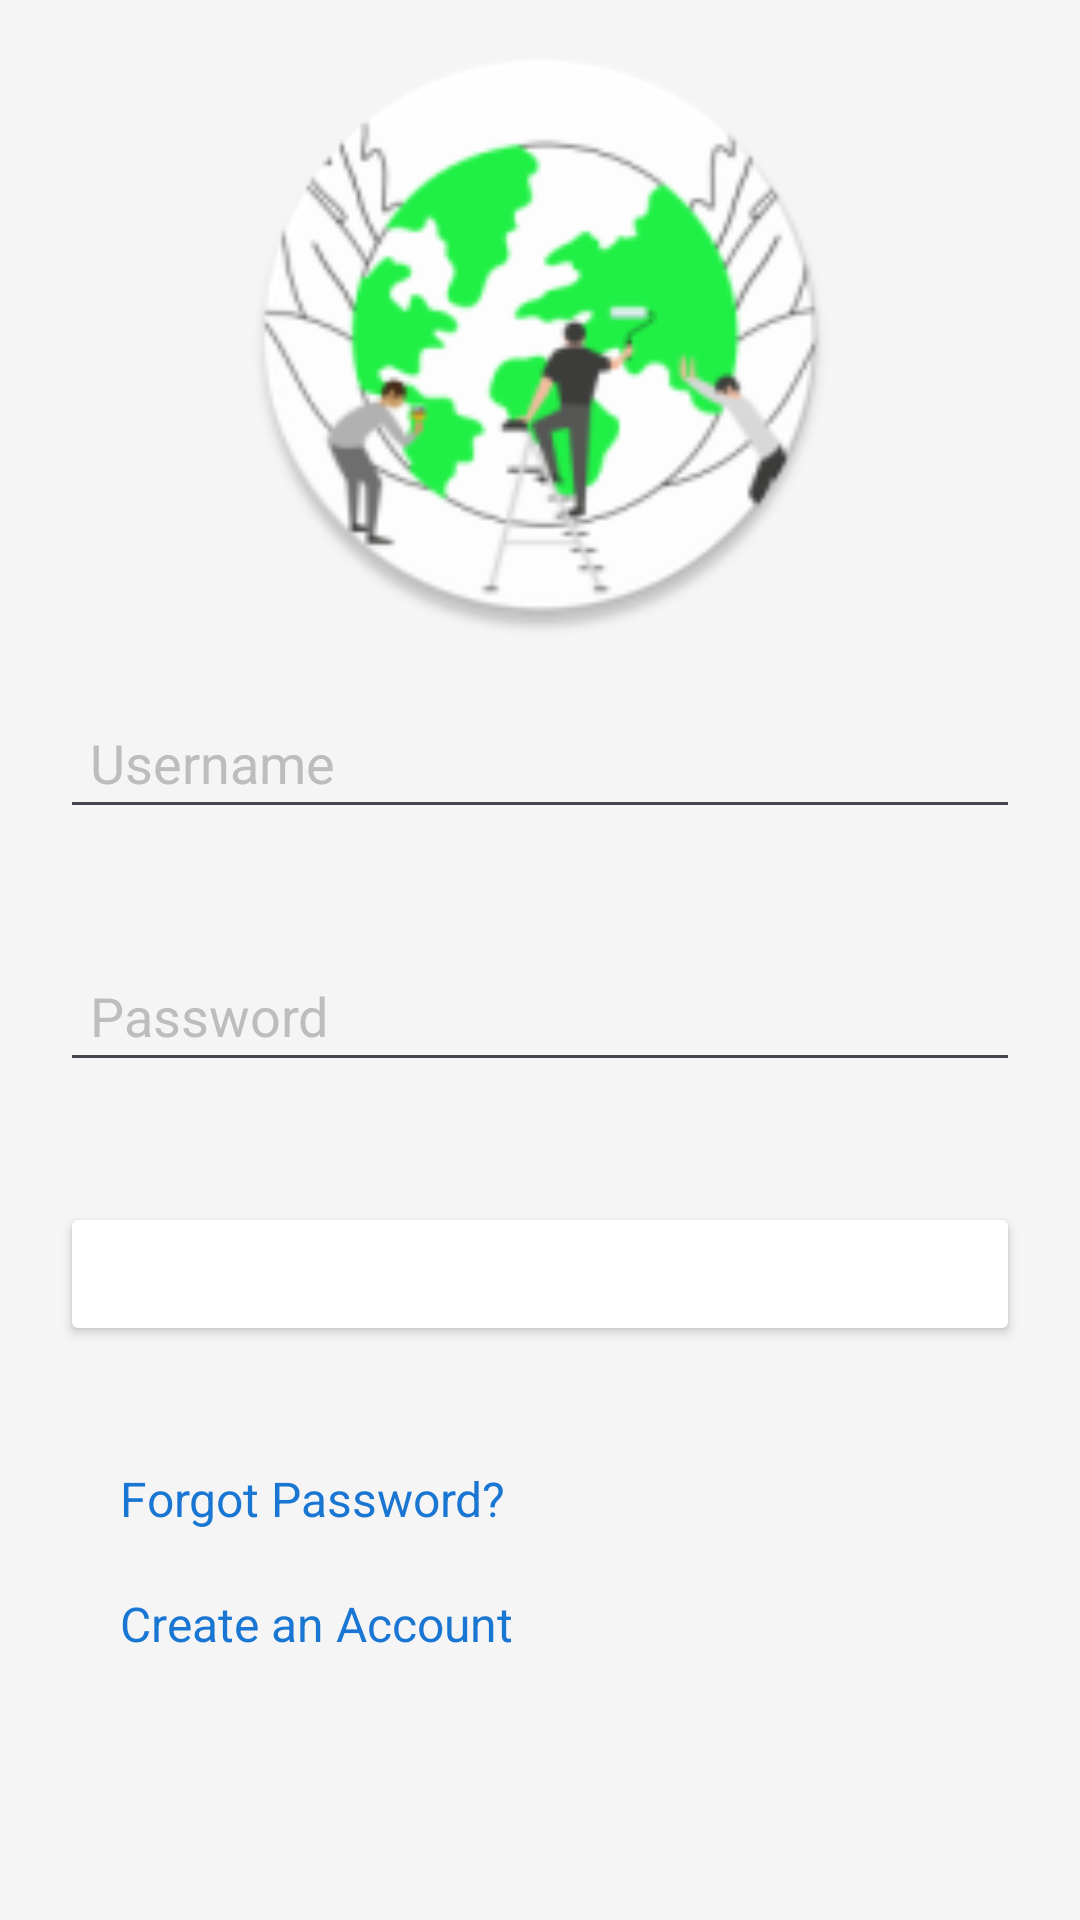

Reconstruct the res/layout file that produces this screen, plus the resources it refers to.
<!-- AndroidManifest.xml: application theme Theme.MyFarm -->
<!-- res/layout/activity_login.xml -->
<?xml version="1.0" encoding="utf-8"?>
<LinearLayout xmlns:android="http://schemas.android.com/apk/res/android"
    xmlns:app="http://schemas.android.com/apk/res-auto"
    xmlns:tools="http://schemas.android.com/tools"
    android:layout_width="match_parent"
    android:layout_height="match_parent"
    android:background="#F5F5F5"
    android:orientation="vertical"
    tools:context=".LoginActivity">

    <ImageView
        android:id="@+id/image_logo"
        android:layout_width="200dp"
        android:layout_height="200dp"
        android:layout_centerHorizontal="true"
        android:layout_gravity="center_horizontal"
        app:srcCompat="@mipmap/ic_launcher_round"
        android:layout_marginTop="12dp" />

    <EditText
        android:id="@+id/edit_username"
        android:layout_width="match_parent"
        android:layout_height="wrap_content"
        android:layout_margin="20dp"
        android:layout_marginLeft="40dp"
        android:backgroundTint="@color/green"
        android:hint="Username"
        android:padding="10dp"
        android:textColorHint="#BDBDBD" />

    <EditText
        android:id="@+id/edit_password"
        android:layout_width="match_parent"
        android:layout_height="wrap_content"
        android:layout_below="@id/edit_username"
        android:layout_margin="20dp"
        android:layout_marginLeft="40dp"
        android:backgroundTint="@color/green"
        android:hint="Password"
        android:inputType="textPassword"
        android:padding="10dp"
        android:textColorHint="#BDBDBD" />

    <Button
        android:id="@+id/btn_login"
        android:layout_width="match_parent"
        android:layout_height="wrap_content"
        android:layout_below="@id/edit_password"
        android:layout_margin="20dp"
        android:backgroundTint="@color/green"
        android:text="Login"
        android:textColor="#FFFFFF"
        android:textSize="16sp" />

    <TextView
        android:id="@+id/text_forgot_password"
        android:layout_width="wrap_content"
        android:layout_height="wrap_content"
        android:layout_below="@id/btn_login"
        android:layout_centerHorizontal="true"
        android:layout_marginLeft="40dp"
        android:layout_marginTop="20dp"
        android:text="Forgot Password?"
        android:textColor="#1976D2"
        android:textSize="16sp" />

    <TextView
        android:id="@+id/text_register"
        android:layout_width="wrap_content"
        android:layout_height="wrap_content"
        android:layout_below="@id/text_forgot_password"
        android:layout_centerHorizontal="true"
        android:layout_marginLeft="40dp"
        android:layout_marginTop="20dp"
        android:text="Create an Account"
        android:textColor="#1976D2"
        android:textSize="16sp" />

</LinearLayout>
<!-- resources referenced by this layout -->
<resources>
  <!-- mipmap ic_launcher_round: png bitmap (mipmap-hdpi, 6634 bytes) -->
  <style name="Theme.MyFarm" parent="Base.Theme.MyFarm" />
  <style name="Base.Theme.MyFarm" parent="Theme.Material3.DayNight.NoActionBar">
          
          
      </style>
</resources>
